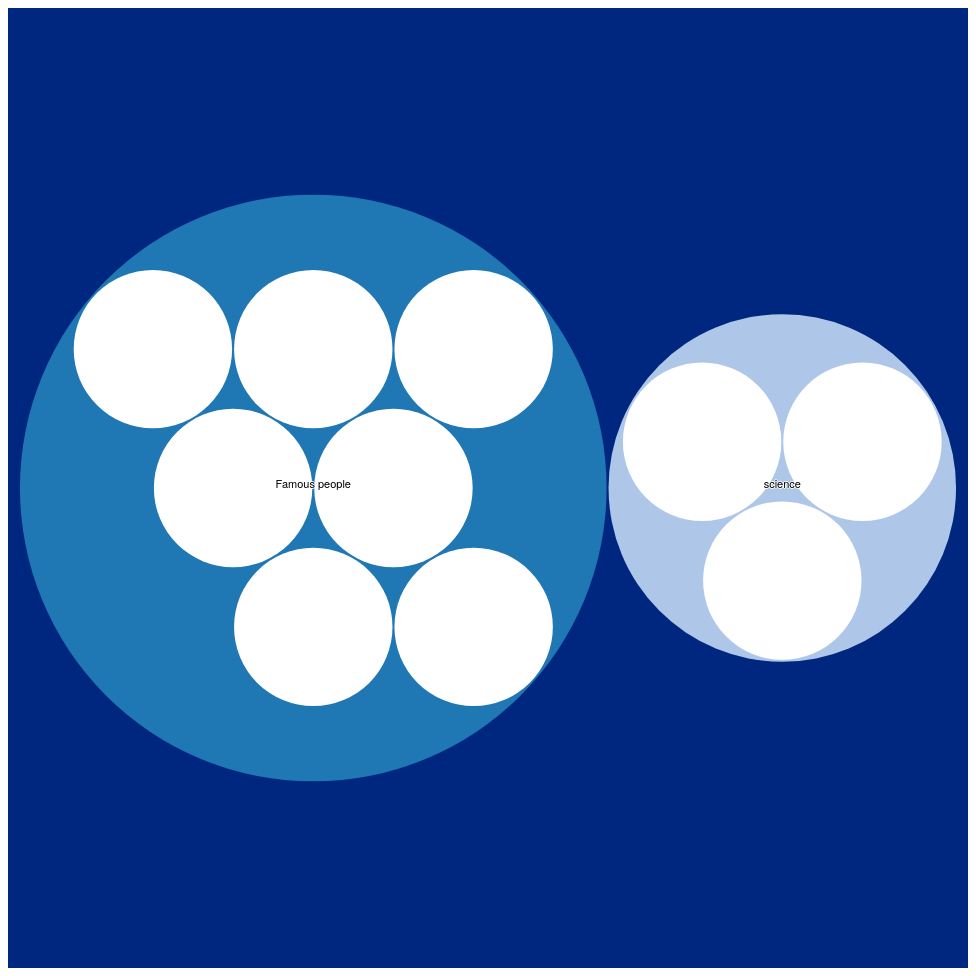
D3 v4 page, settled after 480 driven frames (8 s of simulated time); the page loaded 1 data file(s).



var svg = d3.select("svg"),
    margin = 20,
    diameter = +svg.attr("width"),
    g = svg.append("g").attr("transform", "translate(" + diameter / 2 + "," + diameter / 2 + ")");

var color = d3.scaleLinear()
    .domain([-1, 5])
    .range(["hsl(152,80%,80%)", "hsl(228,30%,40%)"])
    .interpolate(d3.interpolateHcl);

var pack = d3.pack()
    .size([diameter - margin, diameter - margin])
    .padding(2);

d3.json("topics.json", function(error, root) {
  if (error) throw error;

  root = d3.hierarchy(root)
      .sum(function(d) { return d.size; })
      .sort(function(a, b) { return b.value - a.value; });

  var focus = root,
      nodes = pack(root).descendants(),
      view;
  nodes = nodes.slice(1,nodes.length)
 
//  var color = d3.scaleOrdinal()
 //   .range(d3.schemeCategory20);
  	// adding a color scale
	var color = d3.scaleLinear()
		.range(d3.schemeCategory20);
        
  var circle = g.selectAll("circle")
    .data(nodes)
    .enter().append("circle")
      .attr("class", function(d) { return d.parent ? d.children ? "node" : "node node--leaf" : "node node--root"; })
      //.style("fill", function(d) { return d.children ? color(d.depth) : null; })
      .style("fill", function(d, i) { return color(i); })
      .on("click", function(d) { if (focus !== d) zoom(d), d3.event.stopPropagation(); });

  var text = g.selectAll("text")
    .data(nodes)
    .enter().append("text")
      .attr("class", "label")
      .style("fill-opacity", function(d) { return d.parent === root ? 1 : 0; })
      .style("display", function(d) { return d.parent === root ? "inline" : "none"; })
      .text(function(d) { return d.data.name; });

  var node = g.selectAll("circle,text");//.filter('*:not(.node--leaf)');

  svg
      .style("background", color(-1))
      .on("click", function() { zoom(root); });
      
  var nodeLeafes = g.selectAll("circle,text").filter(".node--leaf");
  console.log(nodeLeafes,'nodeLeafes');
  //nodeLeafes.call(d3.drag()
  nodeLeafes.call(d3.drag()
        .on("start", dragstarted)
        .on("drag", dragged)
        .on("end", dragended));
  zoomTo([root.x, root.y, root.r * 2 + margin]);

  function zoom(d) {
    var focus0 = focus; focus = d;

    var transition = d3.transition()
        .duration(d3.event.altKey ? 7500 : 750)
        .tween("zoom", function(d) {
          var i = d3.interpolateZoom(view, [focus.x, focus.y, focus.r * 2 + margin]);
          return function(t) { zoomTo(i(t)); };
        });

    transition.selectAll("text")
      .filter(function(d) { return d.parent === focus || this.style.display === "inline"; })
        .style("fill-opacity", function(d) { return d.parent === focus ? 1 : 0; })
        .on("start", function(d) { if (d.parent === focus) this.style.display = "inline"; })
        .on("end", function(d) { if (d.parent !== focus) this.style.display = "none"; });
  }

  function zoomTo(v) {
    var k = diameter / v[2]; view = v;
    node.attr("transform", function(d) { return "translate(" + (d.x - v[0]) * k + "," + (d.y - v[1]) * k + ")"; });
    circle.attr("r", function(d) { return d.r * k; });
  }
  
  function dragstarted(d) {
    d3.select(this).raise().classed("active", true);
  }

  function dragged(d) {
    d3.select(this).attr("cx", d.x = d3.event.x).attr("cy", d.y = d3.event.y);
  }

  function dragended(d) {
    d3.select(this).classed("active", false);
  }
});



### data: topics.json
{
 "children": [
  {
   "name": "Famous people",
   "children": [
    "{... 2 keys}",
    "{... 2 keys}",
    "{... 2 keys}",
    "{... 2 keys}",
    "{... 2 keys}",
    "{... 2 keys}",
    "{... 2 keys}"
   ]
  },
  {
   "name": "science",
   "children": [
    "{... 2 keys}",
    "{... 2 keys}",
    "{... 2 keys}"
   ]
  }
 ]
}